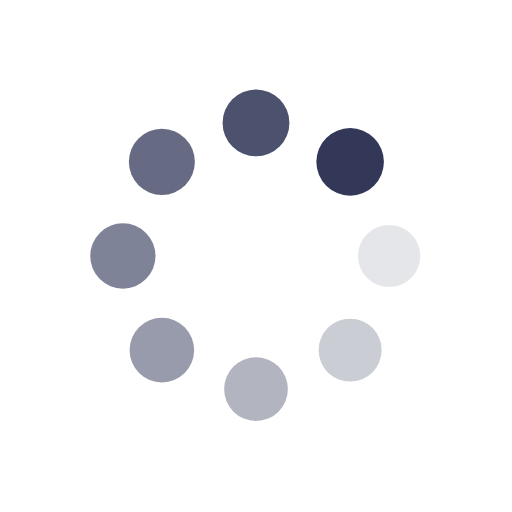
t = 0.00 s
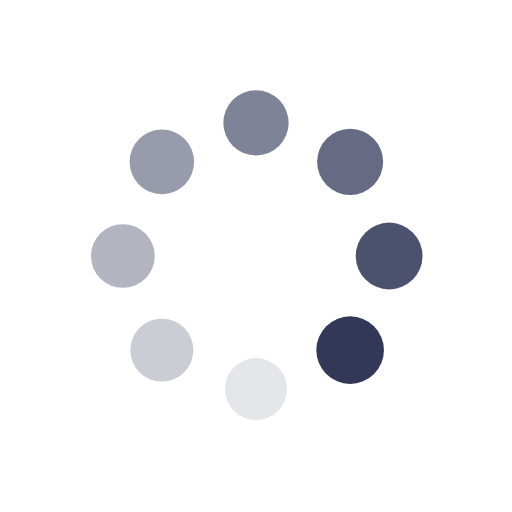
t = 0.25 s
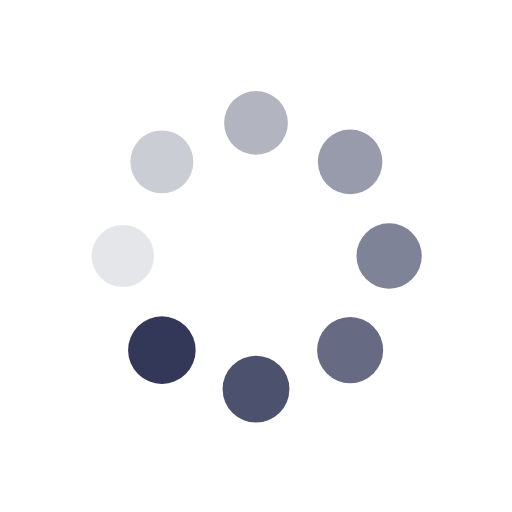
t = 0.50 s
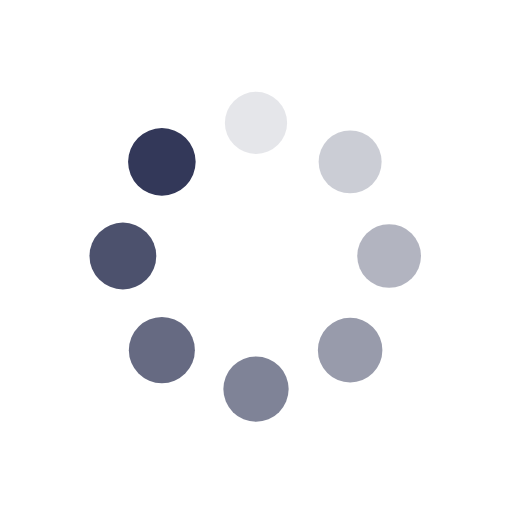
t = 0.75 s

The animated SVG that drew these frames (rendered in a browser with its animation timeline set to each time). Animation: 16 SMIL elements (animate=8,animateTransform=8); one cycle of 1.00 s, repeats indefinitely.

<svg class="lds-spin" width="200px"  height="200px"  xmlns="http://www.w3.org/2000/svg" xmlns:xlink="http://www.w3.org/1999/xlink" viewBox="0 0 100 100" preserveAspectRatio="xMidYMid" style="background: none;"><g transform="translate(76,50)">
<g transform="rotate(0)">
<circle cx="0" cy="0" r="6" fill="#333859" fill-opacity="1" transform="scale(1.00417 1.00417)">
  <animateTransform attributeName="transform" type="scale" begin="-0.875s" values="1.1 1.1;1 1" keyTimes="0;1" dur="1s" repeatCount="indefinite"></animateTransform>
  <animate attributeName="fill-opacity" keyTimes="0;1" dur="1s" repeatCount="indefinite" values="1;0" begin="-0.875s"></animate>
</circle>
</g>
</g><g transform="translate(68.38477631085024,68.38477631085024)">
<g transform="rotate(45)">
<circle cx="0" cy="0" r="6" fill="#333859" fill-opacity="0.875" transform="scale(1.01667 1.01667)">
  <animateTransform attributeName="transform" type="scale" begin="-0.75s" values="1.1 1.1;1 1" keyTimes="0;1" dur="1s" repeatCount="indefinite"></animateTransform>
  <animate attributeName="fill-opacity" keyTimes="0;1" dur="1s" repeatCount="indefinite" values="1;0" begin="-0.75s"></animate>
</circle>
</g>
</g><g transform="translate(50,76)">
<g transform="rotate(90)">
<circle cx="0" cy="0" r="6" fill="#333859" fill-opacity="0.75" transform="scale(1.02917 1.02917)">
  <animateTransform attributeName="transform" type="scale" begin="-0.625s" values="1.1 1.1;1 1" keyTimes="0;1" dur="1s" repeatCount="indefinite"></animateTransform>
  <animate attributeName="fill-opacity" keyTimes="0;1" dur="1s" repeatCount="indefinite" values="1;0" begin="-0.625s"></animate>
</circle>
</g>
</g><g transform="translate(31.615223689149765,68.38477631085024)">
<g transform="rotate(135)">
<circle cx="0" cy="0" r="6" fill="#333859" fill-opacity="0.625" transform="scale(1.04167 1.04167)">
  <animateTransform attributeName="transform" type="scale" begin="-0.5s" values="1.1 1.1;1 1" keyTimes="0;1" dur="1s" repeatCount="indefinite"></animateTransform>
  <animate attributeName="fill-opacity" keyTimes="0;1" dur="1s" repeatCount="indefinite" values="1;0" begin="-0.5s"></animate>
</circle>
</g>
</g><g transform="translate(24,50)">
<g transform="rotate(180)">
<circle cx="0" cy="0" r="6" fill="#333859" fill-opacity="0.5" transform="scale(1.05417 1.05417)">
  <animateTransform attributeName="transform" type="scale" begin="-0.375s" values="1.1 1.1;1 1" keyTimes="0;1" dur="1s" repeatCount="indefinite"></animateTransform>
  <animate attributeName="fill-opacity" keyTimes="0;1" dur="1s" repeatCount="indefinite" values="1;0" begin="-0.375s"></animate>
</circle>
</g>
</g><g transform="translate(31.61522368914976,31.615223689149765)">
<g transform="rotate(225)">
<circle cx="0" cy="0" r="6" fill="#333859" fill-opacity="0.375" transform="scale(1.06667 1.06667)">
  <animateTransform attributeName="transform" type="scale" begin="-0.25s" values="1.1 1.1;1 1" keyTimes="0;1" dur="1s" repeatCount="indefinite"></animateTransform>
  <animate attributeName="fill-opacity" keyTimes="0;1" dur="1s" repeatCount="indefinite" values="1;0" begin="-0.25s"></animate>
</circle>
</g>
</g><g transform="translate(49.99999999999999,24)">
<g transform="rotate(270)">
<circle cx="0" cy="0" r="6" fill="#333859" fill-opacity="0.25" transform="scale(1.07917 1.07917)">
  <animateTransform attributeName="transform" type="scale" begin="-0.125s" values="1.1 1.1;1 1" keyTimes="0;1" dur="1s" repeatCount="indefinite"></animateTransform>
  <animate attributeName="fill-opacity" keyTimes="0;1" dur="1s" repeatCount="indefinite" values="1;0" begin="-0.125s"></animate>
</circle>
</g>
</g><g transform="translate(68.38477631085023,31.61522368914976)">
<g transform="rotate(315)">
<circle cx="0" cy="0" r="6" fill="#333859" fill-opacity="0.125" transform="scale(1.09167 1.09167)">
  <animateTransform attributeName="transform" type="scale" begin="0s" values="1.1 1.1;1 1" keyTimes="0;1" dur="1s" repeatCount="indefinite"></animateTransform>
  <animate attributeName="fill-opacity" keyTimes="0;1" dur="1s" repeatCount="indefinite" values="1;0" begin="0s"></animate>
</circle>
</g>
</g></svg>
